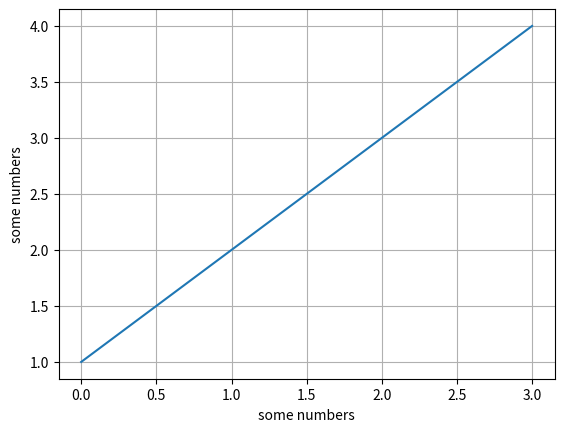

Here is the Python script that generated this plot:
import matplotlib.pyplot as plt

plt.plot([1, 2, 3, 4])
plt.ylabel('some numbers')
plt.xlabel('some numbers')
plt.grid('major')
plt.show()